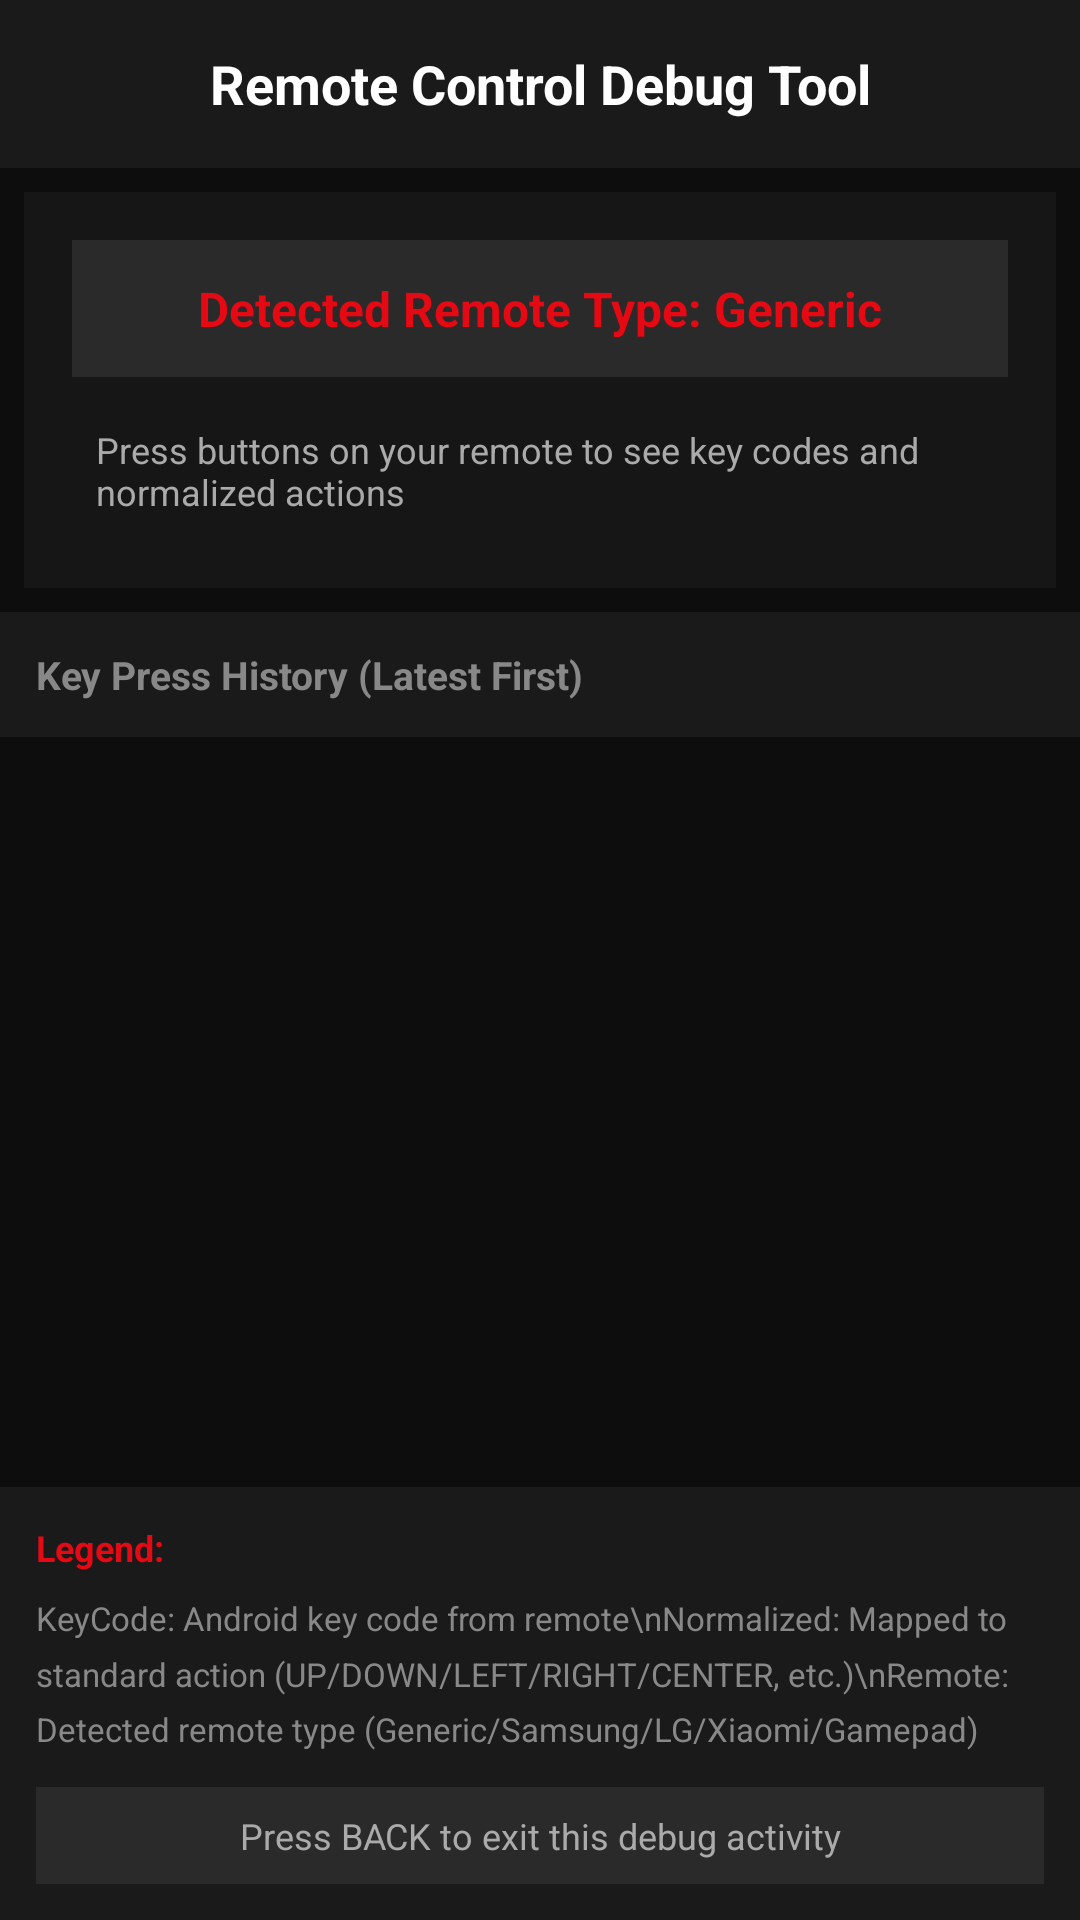

Produce the Android XML layout that renders to this screen, including the resource entries it uses.
<!-- AndroidManifest.xml: application theme Theme.NeroFlix -->
<!-- res/layout/activity_remote_settings.xml -->
<?xml version="1.0" encoding="utf-8"?>
<LinearLayout xmlns:android="http://schemas.android.com/apk/res/android"
    android:layout_width="match_parent"
    android:layout_height="match_parent"
    android:orientation="vertical"
    android:background="#0D0D0D">

    
    <LinearLayout
        android:layout_width="match_parent"
        android:layout_height="56dp"
        android:orientation="vertical"
        android:gravity="center"
        android:background="#1A1A1A"
        android:padding="12dp">

        <TextView
            android:layout_width="match_parent"
            android:layout_height="wrap_content"
            android:text="Remote Control Debug Tool"
            android:textColor="#FFFFFF"
            android:textSize="18sp"
            android:textStyle="bold"
            android:gravity="center" />

    </LinearLayout>

    
    <LinearLayout
        android:layout_width="match_parent"
        android:layout_height="wrap_content"
        android:orientation="vertical"
        android:background="#161616"
        android:padding="16dp"
        android:layout_margin="8dp">

        <TextView
            android:id="@+id/remote_type_text"
            android:layout_width="match_parent"
            android:layout_height="wrap_content"
            android:text="Detected Remote Type: Generic"
            android:textColor="#E50914"
            android:textSize="16sp"
            android:textStyle="bold"
            android:padding="12dp"
            android:background="#2A2A2A"
            android:gravity="center" />

        <TextView
            android:layout_width="match_parent"
            android:layout_height="wrap_content"
            android:text="Press buttons on your remote to see key codes and normalized actions"
            android:textColor="#AAAAAA"
            android:textSize="12sp"
            android:layout_marginTop="8dp"
            android:padding="8dp" />

    </LinearLayout>

    
    <TextView
        android:layout_width="match_parent"
        android:layout_height="wrap_content"
        android:text="Key Press History (Latest First)"
        android:textColor="#888888"
        android:textSize="13sp"
        android:textStyle="bold"
        android:padding="12dp"
        android:background="#1A1A1A" />

    
    <ScrollView
        android:id="@+id/history_scroll"
        android:layout_width="match_parent"
        android:layout_height="0dp"
        android:layout_weight="1"
        android:scrollbars="vertical"
        android:background="#0D0D0D"
        android:padding="4dp">

        <LinearLayout
            android:id="@+id/key_history_container"
            android:layout_width="match_parent"
            android:layout_height="wrap_content"
            android:orientation="vertical" />

    </ScrollView>

    
    <LinearLayout
        android:layout_width="match_parent"
        android:layout_height="wrap_content"
        android:orientation="vertical"
        android:background="#1A1A1A"
        android:padding="12dp">

        <TextView
            android:layout_width="match_parent"
            android:layout_height="wrap_content"
            android:text="Legend:"
            android:textColor="#E50914"
            android:textSize="12sp"
            android:textStyle="bold" />

        <TextView
            android:layout_width="match_parent"
            android:layout_height="wrap_content"
            android:text="KeyCode: Android key code from remote\nNormalized: Mapped to standard action (UP/DOWN/LEFT/RIGHT/CENTER, etc.)\nRemote: Detected remote type (Generic/Samsung/LG/Xiaomi/Gamepad)"
            android:textColor="#888888"
            android:textSize="11sp"
            android:layout_marginTop="8dp"
            android:lineSpacingMultiplier="1.4" />

        <TextView
            android:layout_width="match_parent"
            android:layout_height="wrap_content"
            android:text="Press BACK to exit this debug activity"
            android:textColor="#AAAAAA"
            android:textSize="12sp"
            android:layout_marginTop="12dp"
            android:padding="8dp"
            android:background="#2A2A2A"
            android:gravity="center" />

    </LinearLayout>

</LinearLayout>
<!-- resources referenced by this layout -->
<resources>
  <style name="Theme.NeroFlix" parent="Theme.MaterialComponents.NoActionBar">
          <item name="colorPrimary">@color/neon_red</item>
          <item name="colorPrimaryVariant">@color/neon_red_dark</item>
          <item name="colorOnPrimary">@color/text_primary</item>
          <item name="colorSurface">@color/bg_secondary</item>
          <item name="colorOnSurface">@color/text_primary</item>
          <item name="android:windowBackground">@color/bg_primary</item>
          <item name="android:statusBarColor">@color/bg_primary</item>
          <item name="android:navigationBarColor">@color/bg_primary</item>
          <item name="android:windowNoTitle">true</item>
          <item name="android:windowActionBar">false</item>
          <item name="android:windowFullscreen">false</item>
          <item name="android:windowContentOverlay">@null</item>
      </style>
  <color name="neon_red">#E50914</color>
  <color name="neon_red_dark">#A00000</color>
  <color name="text_primary">#FFFFFF</color>
  <color name="bg_secondary">#12121A</color>
  <color name="bg_primary">#0A0A0F</color>
</resources>
